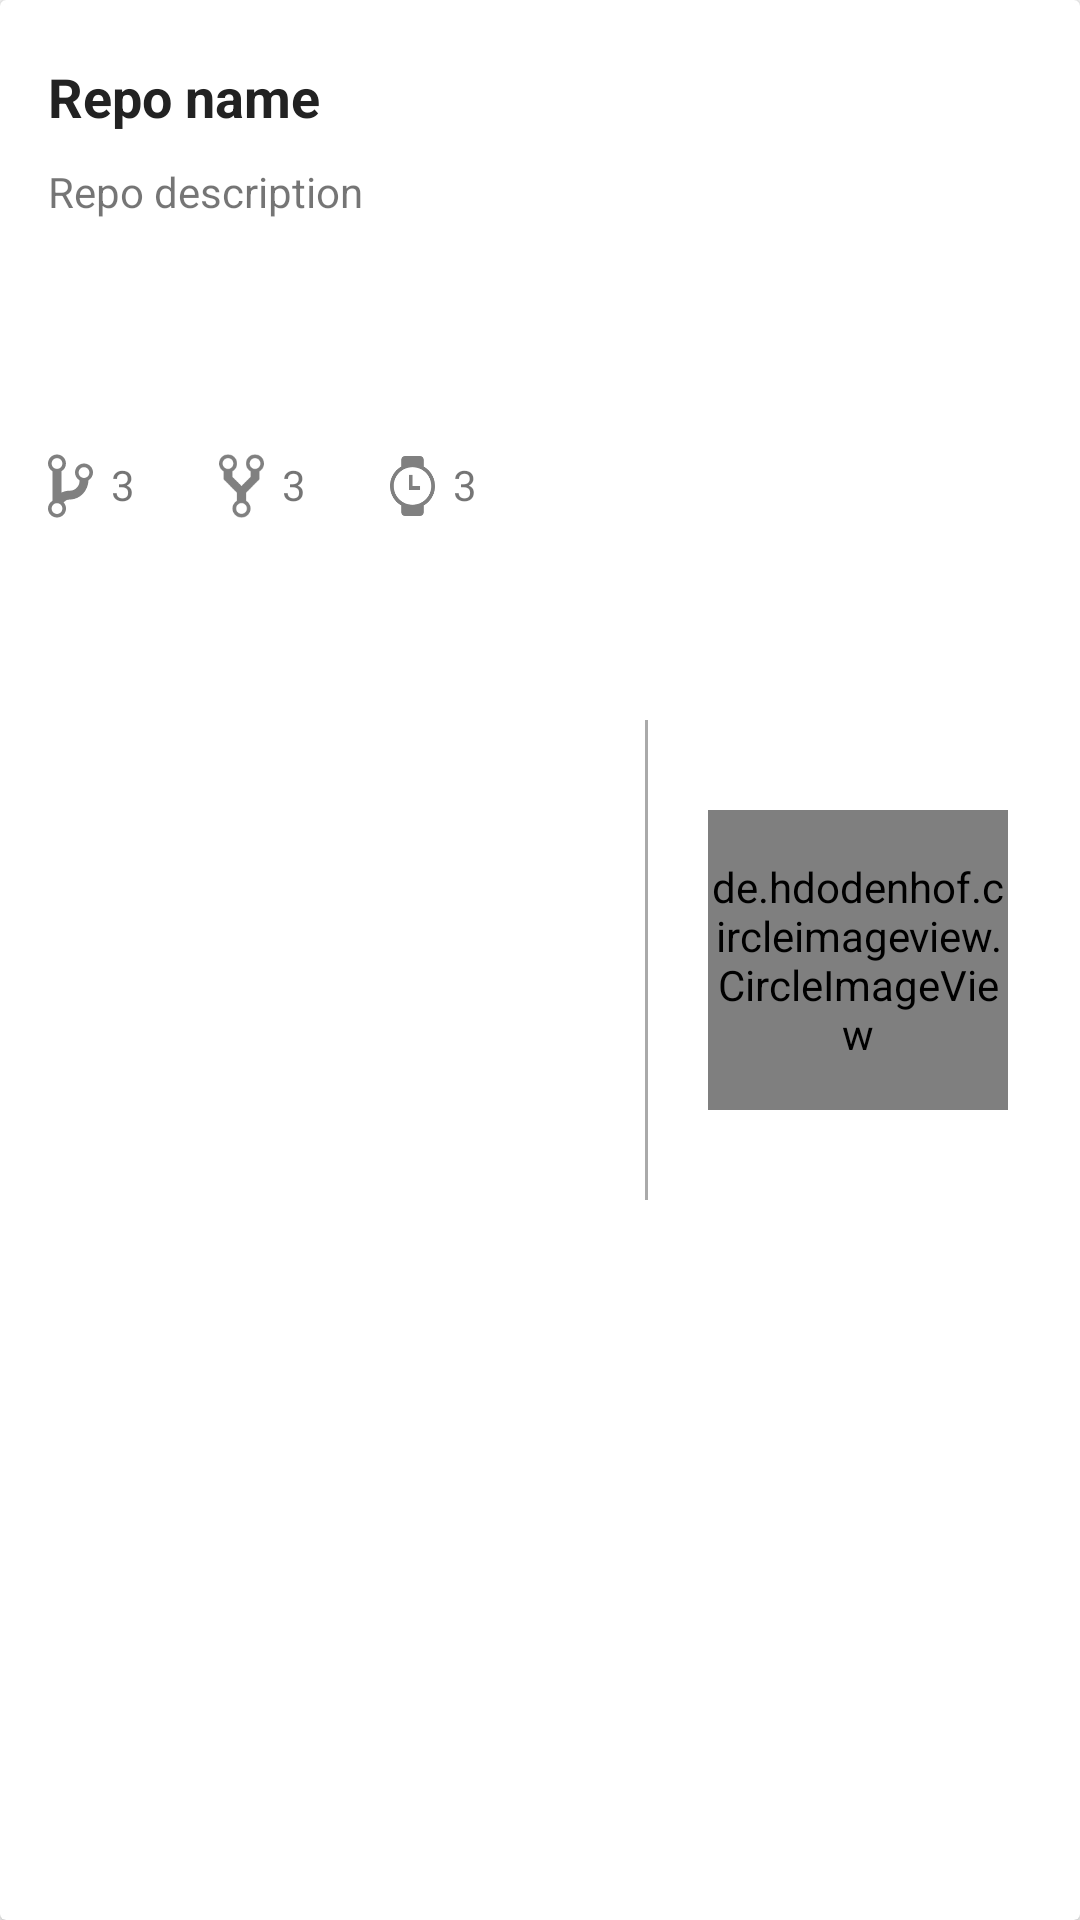

Layout XML and referenced resources for this Android screen:
<!-- AndroidManifest.xml: application theme MyActivity -->
<!-- res/layout/new_cardview_repo.xml -->
<?xml version="1.0" encoding="utf-8"?>
<android.support.v7.widget.CardView xmlns:android="http://schemas.android.com/apk/res/android"
    android:layout_margin="20dp"
    android:layout_width="match_parent"
    android:layout_height="200dp">
    <RelativeLayout
        android:layout_width="match_parent"
        android:layout_height="match_parent">
        <TextView
            android:id="@+id/textview_repo_name"
            android:layout_width="160dp"
            android:layout_height="wrap_content"
            android:textSize="18sp"
            android:textStyle="bold"
            android:textColor="#222"
            android:layout_marginStart="16dp"
            android:layout_marginTop="20dp"
            android:text="Repo name" />
        <TextView
            android:id="@+id/textview_repo_description"
            android:layout_width="160dp"
            android:layout_height="80dp"
            android:layout_below="@+id/textview_repo_name"
            android:layout_alignLeft="@id/textview_repo_name"
            android:layout_marginTop="10dp"
            android:text="Repo description"/>
        <ImageView
            android:id="@+id/imageview_branches"
            android:layout_width="15dp"
            android:layout_height="24dp"
            android:layout_alignLeft="@+id/textview_repo_description"
            android:layout_marginTop="150dp"
            android:alpha="0.5"
            android:src="@drawable/ic_git_branch"/>
        <TextView
            android:id="@+id/textview_branches_count"
            android:layout_width="wrap_content"
            android:layout_height="wrap_content"
            android:layout_toRightOf="@+id/imageview_branches"
            android:layout_marginLeft="6dp"
            android:layout_marginTop="152dp"
            android:text="3"/>
        <ImageView
            android:id="@+id/imageview_forks"
            android:layout_width="15dp"
            android:layout_height="24dp"
            android:layout_alignLeft="@+id/textview_branches_count"
            android:layout_marginTop="150dp"
            android:layout_marginStart="36dp"
            android:alpha="0.5"
            android:src="@drawable/ic_repo_forked"/>
        <TextView
            android:id="@+id/textview_forks_count"
            android:layout_width="wrap_content"
            android:layout_height="wrap_content"
            android:layout_toRightOf="@+id/imageview_forks"
            android:layout_marginLeft="6dp"
            android:layout_marginTop="152dp"
            android:text="3"/>

        <ImageView
            android:id="@+id/imageview_watches"
            android:layout_width="15dp"
            android:layout_height="24dp"
            android:layout_alignLeft="@+id/textview_forks_count"
            android:layout_marginStart="36dp"
            android:layout_marginTop="150dp"
            android:alpha="0.5"
            android:src="@drawable/ic_watch"/>

        <TextView
            android:id="@+id/textview_watchers_count"
            android:layout_width="wrap_content"
            android:layout_height="wrap_content"
            android:layout_toRightOf="@+id/imageview_watches"
            android:layout_marginStart="6dp"
            android:layout_marginTop="152dp"
            android:text="3"/>

        <View
            android:layout_width="1dp"
            android:layout_height="160dp"
            android:background="@android:color/darker_gray"
            android:layout_centerVertical="true"
            android:layout_toLeftOf="@+id/imageview_repo_author_avatar"
            android:layout_marginEnd="20dp"></View>


        <de.hdodenhof.circleimageview.CircleImageView
            android:id="@+id/imageview_repo_author_avatar"
            android:layout_width="100dp"
            android:layout_height="100dp"
            android:layout_alignParentEnd="true"
            android:layout_centerVertical="true"
            android:layout_marginEnd="24dp" />
    </RelativeLayout>


</android.support.v7.widget.CardView>
<!-- resources referenced by this layout -->
<resources>
  <!-- drawable ic_git_branch (drawable) -->
  <vector xmlns:android="http://schemas.android.com/apk/res/android"
          android:width="10dp"
          android:height="16dp"
          android:viewportWidth="10.0"
          android:viewportHeight="16.0">
      <path
          android:pathData="M10,5C10,3.89 9.11,3 8,3C6.89,3 6,3.89 6,5C6,5.73 6.41,6.38 7,6.72L7,7.02C6.98,7.54 6.77,8 6.37,8.4C5.97,8.8 5.51,9.01 4.99,9.03C4.16,9.05 3.51,9.19 2.99,9.48L2.99,4.72C3.58,4.38 3.99,3.74 3.99,3C3.99,1.89 3.1,1 1.99,1C0.88,1 0,1.89 0,3C0,3.73 0.41,4.38 1,4.72L1,11.28C0.41,11.63 0,12.27 0,13C0,14.11 0.89,15 2,15C3.11,15 4,14.11 4,13C4,12.47 3.8,12 3.47,11.64C3.56,11.58 3.95,11.23 4.06,11.17C4.31,11.06 4.62,11 5,11C6.05,10.95 6.95,10.55 7.75,9.75C8.55,8.95 8.95,7.77 9,6.73L8.98,6.73C9.59,6.37 10,5.73 10,5L10,5ZM2,1.8C2.66,1.8 3.2,2.35 3.2,3C3.2,3.65 2.65,4.2 2,4.2C1.35,4.2 0.8,3.65 0.8,3C0.8,2.35 1.35,1.8 2,1.8L2,1.8ZM2,14.21C1.34,14.21 0.8,13.66 0.8,13.01C0.8,12.36 1.35,11.81 2,11.81C2.65,11.81 3.2,12.36 3.2,13.01C3.2,13.66 2.65,14.21 2,14.21L2,14.21ZM8,6.21C7.34,6.21 6.8,5.66 6.8,5.01C6.8,4.36 7.35,3.81 8,3.81C8.65,3.81 9.2,4.36 9.2,5.01C9.2,5.66 8.65,6.21 8,6.21L8,6.21Z"
          android:strokeColor="#00000000"
          android:fillType="evenOdd"
          android:fillColor="#000000"
          android:strokeWidth="1"/>
  </vector>
  <!-- drawable ic_repo_forked (drawable) -->
  <vector xmlns:android="http://schemas.android.com/apk/res/android"
          android:width="10dp"
          android:height="16dp"
          android:viewportWidth="10.0"
          android:viewportHeight="16.0">
      <path
          android:pathData="M8,1C6.89,1 6,1.89 6,3C6,3.73 6.41,4.38 7,4.72L7,6L5,8L3,6L3,4.72C3.59,4.38 4,3.74 4,3C4,1.89 3.11,1 2,1C0.89,1 0,1.89 0,3C0,3.73 0.41,4.38 1,4.72L1,6.5L4,9.5L4,11.28C3.41,11.62 3,12.26 3,13C3,14.11 3.89,15 5,15C6.11,15 7,14.11 7,13C7,12.27 6.59,11.62 6,11.28L6,9.5L9,6.5L9,4.72C9.59,4.38 10,3.74 10,3C10,1.89 9.11,1 8,1L8,1ZM2,4.2C1.34,4.2 0.8,3.65 0.8,3C0.8,2.35 1.35,1.8 2,1.8C2.65,1.8 3.2,2.35 3.2,3C3.2,3.65 2.65,4.2 2,4.2L2,4.2ZM5,14.2C4.34,14.2 3.8,13.65 3.8,13C3.8,12.35 4.35,11.8 5,11.8C5.65,11.8 6.2,12.35 6.2,13C6.2,13.65 5.65,14.2 5,14.2L5,14.2ZM8,4.2C7.34,4.2 6.8,3.65 6.8,3C6.8,2.35 7.35,1.8 8,1.8C8.65,1.8 9.2,2.35 9.2,3C9.2,3.65 8.65,4.2 8,4.2L8,4.2Z"
          android:strokeColor="#00000000"
          android:fillType="evenOdd"
          android:fillColor="#000000"
          android:strokeWidth="1"/>
  </vector>
  <!-- drawable ic_watch (drawable) -->
  <vector xmlns:android="http://schemas.android.com/apk/res/android"
          android:width="12dp"
          android:height="16dp"
          android:viewportWidth="12.0"
          android:viewportHeight="16.0">
      <path
          android:pathData="M6,8L8,8L8,9L5,9L5,5L6,5L6,8L6,8ZM12,8C12,10.22 10.8,12.16 9,13.19L9,15C9,15.55 8.55,16 8,16L4,16C3.45,16 3,15.55 3,15L3,13.19C1.2,12.16 0,10.22 0,8C0,5.78 1.2,3.84 3,2.81L3,1C3,0.45 3.45,0 4,0L8,0C8.55,0 9,0.45 9,1L9,2.81C10.8,3.84 12,5.78 12,8L12,8ZM11,8C11,5.23 8.77,3 6,3C3.23,3 1,5.23 1,8C1,10.77 3.23,13 6,13C8.77,13 11,10.77 11,8L11,8Z"
          android:strokeColor="#00000000"
          android:fillType="evenOdd"
          android:fillColor="#000000"
          android:strokeWidth="1"/>
  </vector>
  <style name="MyActivity" parent="Theme.AppCompat.Light.NoActionBar">
          <item name="android:statusBarColor">#4078c0</item>
      </style>
</resources>
